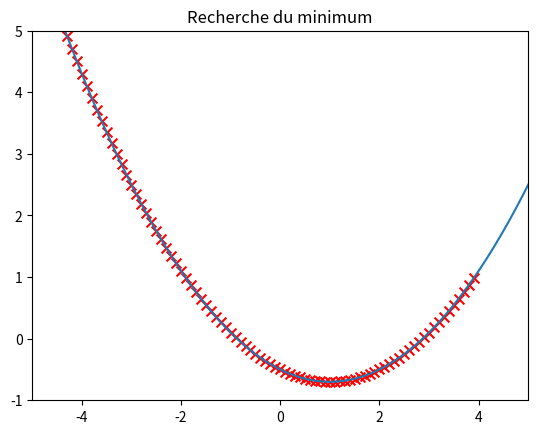

The matplotlib source for this figure:
import numpy as np
import matplotlib.pyplot as plt


#draw function g
def drawFunction(minx,maxx):
  axes = plt.gca()
  axes.set_xlim([minx,maxx])
  axes.set_ylim([-1,maxx])
  curveX = np.linspace(minx,maxx, 200)
  curveY = g(curveX)
  plt.plot(curveX,curveY)
  plt.title("Recherche du minimum")


def g(x):
    return x * x / 5 - 0.4 * x - 0.5



drawFunction(-5,5)



x = 4
pas = 0.1

# recherche minimum function

for i in range(100):

    x -= pas   # à modifier

    # créer la fonction g'(x)
    # appliquez la descente du gradient


    plt.scatter(x, g(x),  s=50, c='red',  marker='x')
    plt.pause(0.1) # 0.1second between each iteration, usefull for nice animation

plt.show()